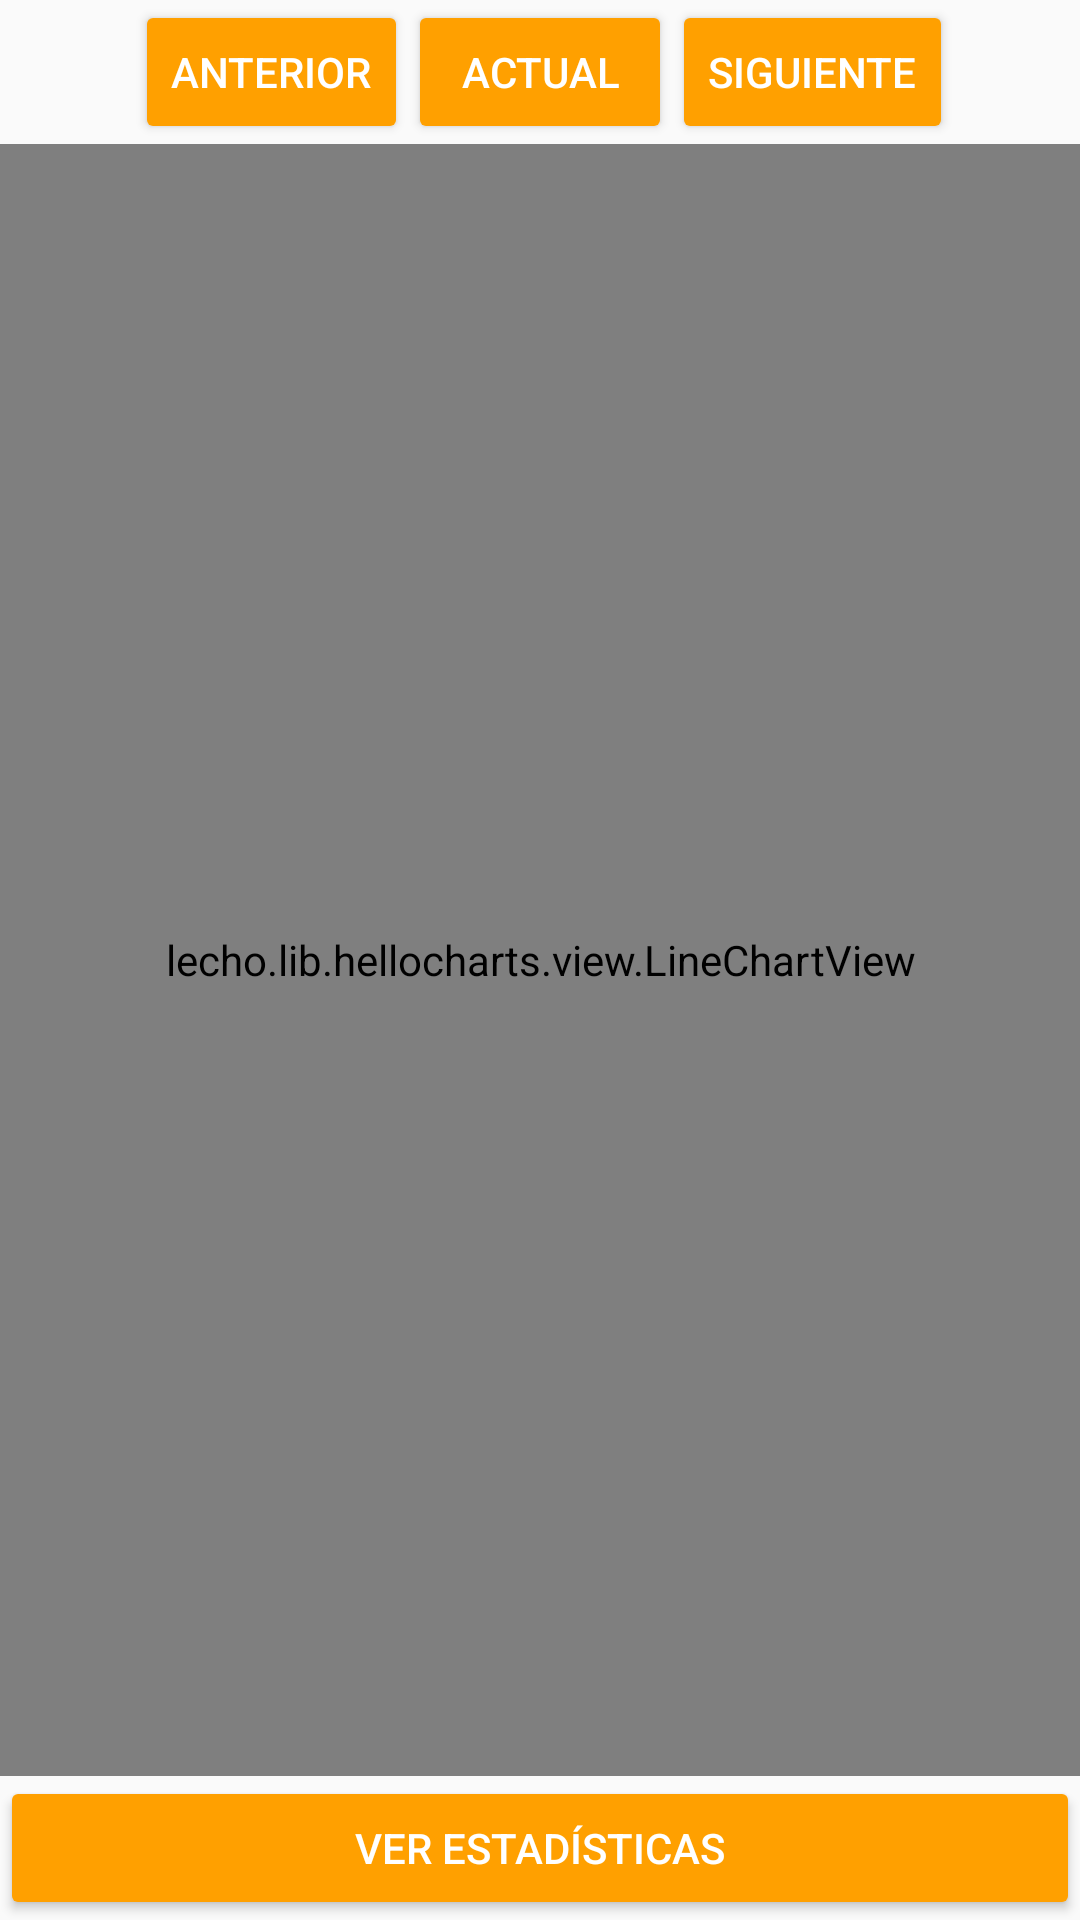

Write the Android layout XML for this screen, with the resource values it uses.
<!-- AndroidManifest.xml: application theme AppTheme -->
<!-- res/layout/fragment_graficas.xml -->
<FrameLayout xmlns:android="http://schemas.android.com/apk/res/android"
    xmlns:tools="http://schemas.android.com/tools"
    android:layout_width="match_parent"
    android:layout_height="match_parent"
    tools:context="com.jorgebascones.samarcanda.VentaFragment">


    <RelativeLayout
        android:layout_width="match_parent"
        android:layout_height="match_parent">

        <Button
            android:id="@+id/id_boton_simular"
            android:layout_width="wrap_content"
            android:layout_height="wrap_content"
            android:layout_gravity="bottom|center"
            android:text="Actual"
            android:theme="@style/ThemeOverlay.MyDarkButton"
            android:layout_alignParentTop="true"
            android:layout_centerHorizontal="true" />
        <Button
            android:id="@+id/id_mes_anterior"
            android:layout_width="wrap_content"
            android:layout_height="wrap_content"
            android:layout_gravity="bottom|center"
            android:text="anterior"
            android:theme="@style/ThemeOverlay.MyDarkButton"
            android:layout_alignParentTop="true"
            android:layout_toLeftOf="@+id/id_boton_simular"
            android:layout_toStartOf="@+id/id_boton_simular" />
        <Button
            android:id="@+id/id_mes_actual"
            android:layout_width="wrap_content"
            android:layout_height="wrap_content"
            android:layout_gravity="bottom|center"
            android:text="siguiente"
            android:theme="@style/ThemeOverlay.MyDarkButton"
            android:layout_alignParentTop="true"
            android:layout_toRightOf="@+id/id_boton_simular"
            android:layout_toEndOf="@+id/id_boton_simular" />

        <lecho.lib.hellocharts.view.LineChartView
            android:id="@+id/chart"
            android:layout_width="match_parent"
            android:layout_height="match_parent"
            android:layout_below="@+id/id_boton_simular"
            android:layout_above="@+id/id_estadisticas" />
        <Button
            android:id="@+id/id_estadisticas"
            android:layout_width="wrap_content"
            android:layout_height="wrap_content"
            android:layout_gravity="bottom|center"
            android:text="Ver estadísticas"
            android:theme="@style/ThemeOverlay.MyDarkButton"
            android:layout_alignParentBottom="true"
            android:layout_alignParentLeft="true"
            android:layout_alignParentStart="true"
            android:layout_alignParentRight="true"
            android:layout_alignParentEnd="true" />


    </RelativeLayout>

</FrameLayout>
<!-- resources referenced by this layout -->
<resources>
  <style name="ThemeOverlay.MyDarkButton" parent="ThemeOverlay.AppCompat.Dark">
          <item name="colorButtonNormal">@color/colorAccent</item>
          <item name="android:layout_marginRight">4dp</item>
          <item name="android:layout_marginLeft">4dp</item>
          <item name="android:textColor">@android:color/white</item>
      </style>
  <style name="AppTheme" parent="Theme.AppCompat.Light.DarkActionBar">
          
          <item name="colorPrimary">@color/colorPrimary</item>
          <item name="colorPrimaryDark">@color/colorPrimaryDark</item>
          <item name="colorAccent">@color/colorAccent</item>
      </style>
  <color name="colorAccent">#ffa000</color>
  <color name="colorPrimary">#039be5</color>
  <color name="colorPrimaryDark">#0288d1</color>
</resources>
